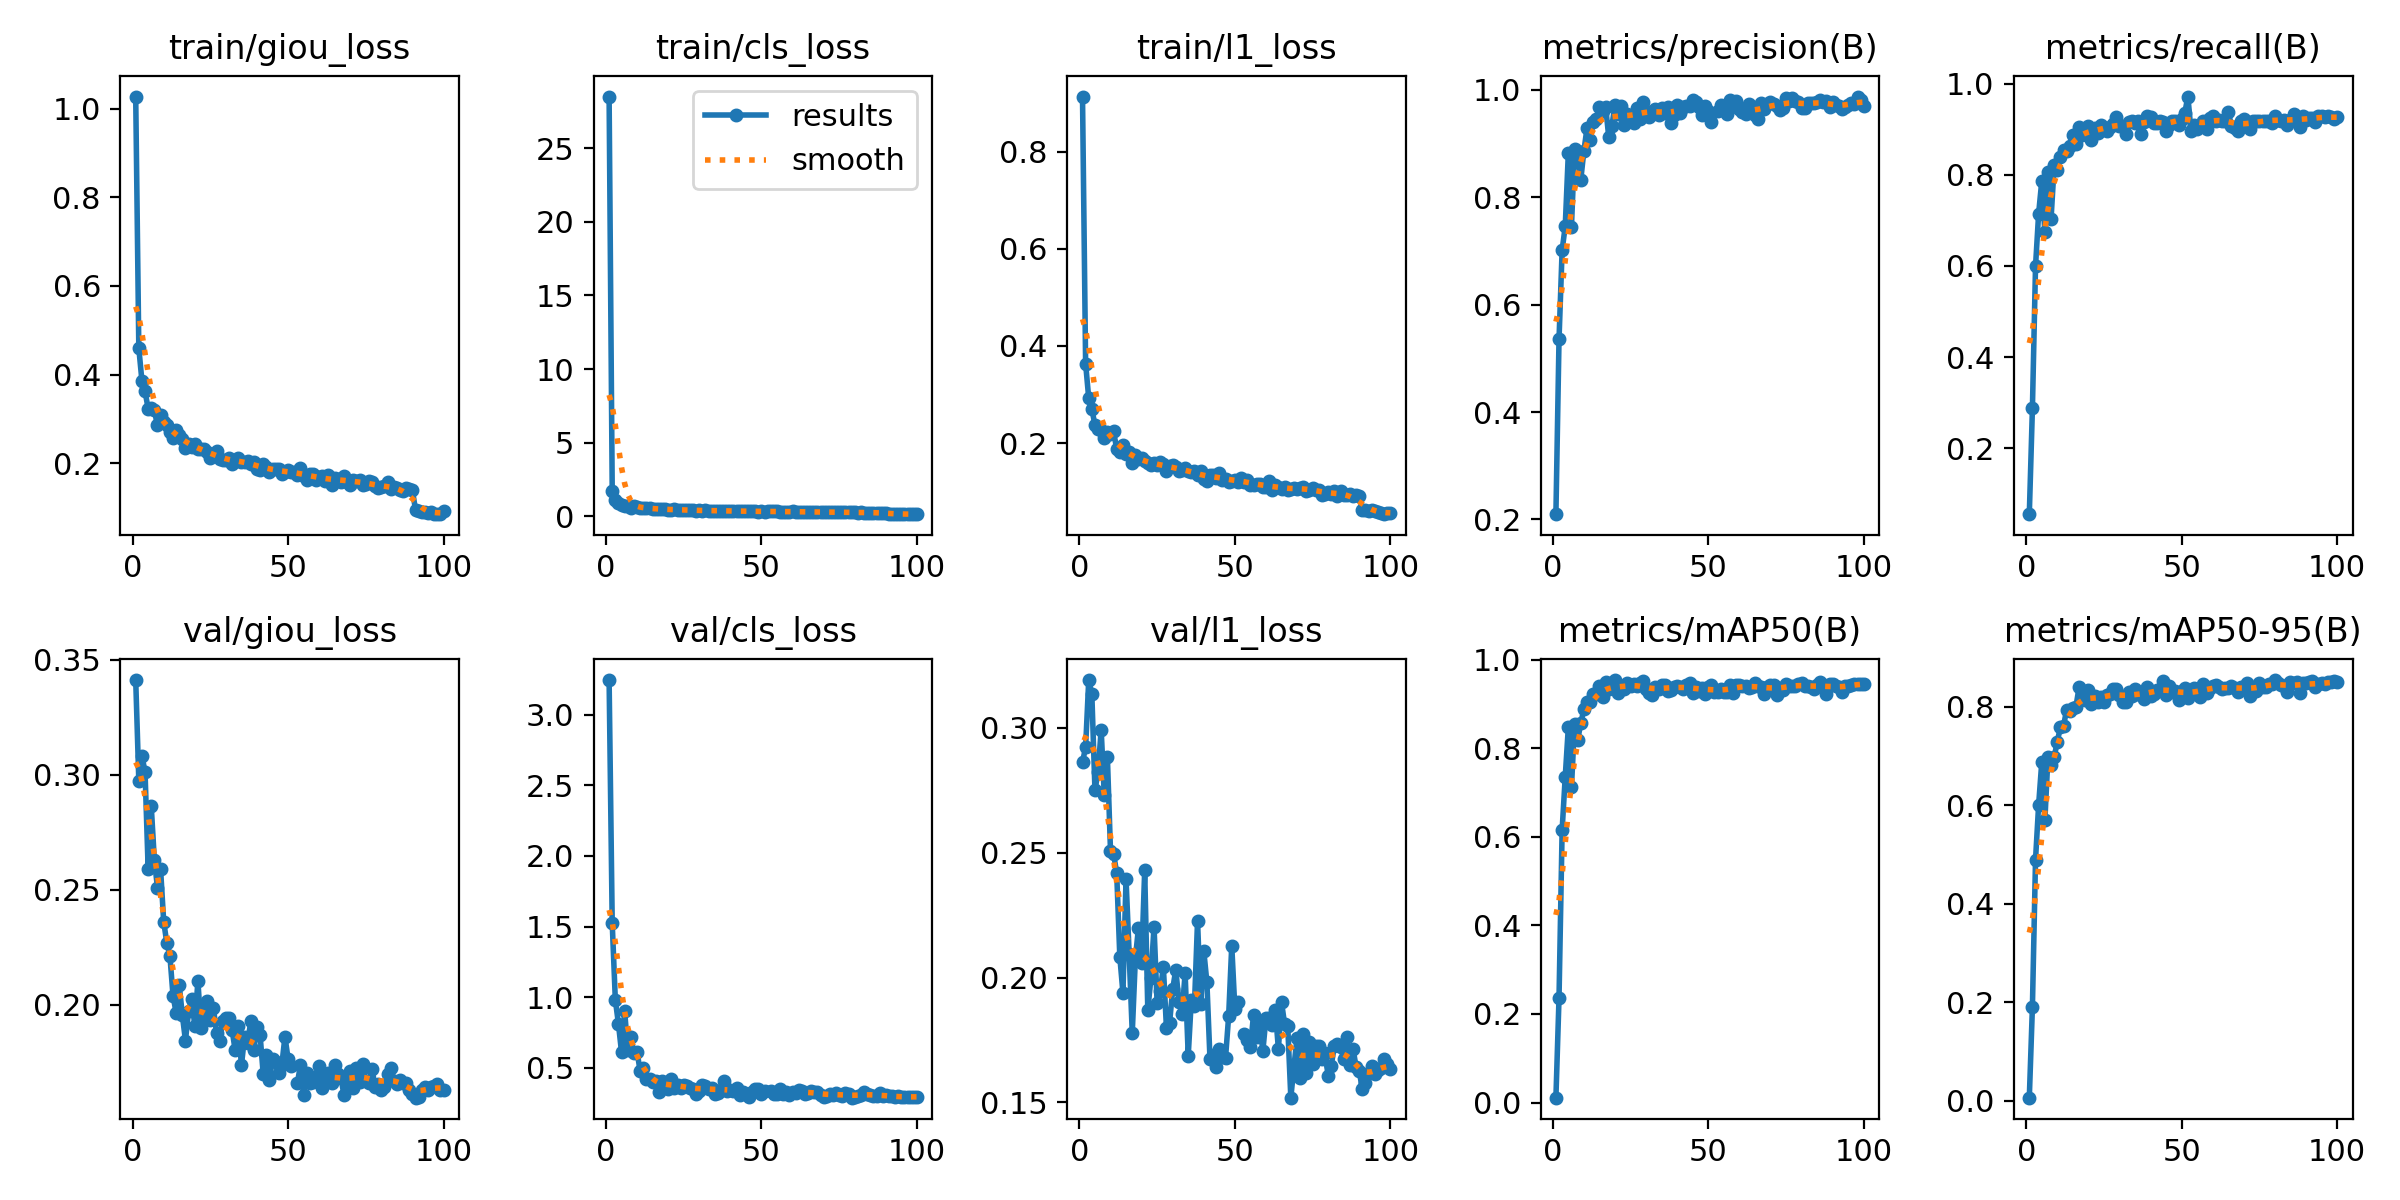

Data behind this chart, as committed beside it:
epoch, train/giou_loss, train/cls_loss, train/l1_loss, metrics/precision(B), metrics/recall(B), metrics/mAP50(B), metrics/mAP50-95(B), val/giou_loss, val/cls_loss, val/l1_loss, lr/pg0, lr/pg1, lr/pg2
1, 1.027, 28.51, 0.9131, 0.2099, 0.05541, 0.01113, 0.00665, 0.3411, 3.245, 0.2862, 0.000234, 0.000234, 0.000234
2, 0.4593, 1.751, 0.3635, 0.5352, 0.2883, 0.2363, 0.1913, 0.2973, 1.524, 0.2924, 0.0004673, 0.0004673, 0.0004673
3, 0.3857, 1.103, 0.2924, 0.7012, 0.5995, 0.615, 0.4901, 0.3081, 0.9814, 0.3192, 0.0006959, 0.0006959, 0.0006959
4, 0.362, 0.8738, 0.27, 0.746, 0.715, 0.7357, 0.6012, 0.3012, 0.8123, 0.3136, 0.0006928, 0.0006928, 0.0006928
5, 0.3233, 0.7772, 0.2376, 0.8826, 0.7859, 0.8478, 0.6872, 0.259, 0.6098, 0.2752, 0.0006857, 0.0006857, 0.0006857
6, 0.3243, 0.7127, 0.2293, 0.7449, 0.6747, 0.7116, 0.5694, 0.2862, 0.9005, 0.2822, 0.0006787, 0.0006787, 0.0006787
7, 0.3189, 0.675, 0.2263, 0.8893, 0.8053, 0.8551, 0.698, 0.2628, 0.6269, 0.2993, 0.0006716, 0.0006716, 0.0006716
8, 0.2853, 0.5913, 0.2111, 0.8772, 0.7042, 0.818, 0.6812, 0.2508, 0.7192, 0.2731, 0.0006645, 0.0006645, 0.0006645
9, 0.3088, 0.7106, 0.2235, 0.8323, 0.8205, 0.8565, 0.6979, 0.2589, 0.6052, 0.2884, 0.0006574, 0.0006574, 0.0006574
10, 0.2926, 0.6538, 0.2183, 0.8862, 0.8112, 0.888, 0.7296, 0.2361, 0.6115, 0.2508, 0.0006504, 0.0006504, 0.0006504
11, 0.287, 0.5824, 0.2242, 0.9284, 0.8401, 0.9042, 0.7586, 0.2269, 0.4756, 0.2496, 0.0006433, 0.0006433, 0.0006433
12, 0.2697, 0.5587, 0.1873, 0.9071, 0.8551, 0.9031, 0.7605, 0.2212, 0.4995, 0.2418, 0.0006362, 0.0006362, 0.0006362
13, 0.2563, 0.5691, 0.1815, 0.9408, 0.8518, 0.9212, 0.7947, 0.2039, 0.4199, 0.2083, 0.0006292, 0.0006292, 0.0006292
14, 0.2741, 0.5428, 0.1952, 0.945, 0.8634, 0.9222, 0.7921, 0.1965, 0.4231, 0.1939, 0.0006221, 0.0006221, 0.0006221
15, 0.2628, 0.5147, 0.1785, 0.967, 0.8884, 0.9405, 0.797, 0.2084, 0.3991, 0.2394, 0.000615, 0.000615, 0.000615
16, 0.255, 0.5235, 0.1822, 0.9607, 0.8685, 0.9156, 0.8006, 0.1954, 0.4063, 0.2096, 0.000608, 0.000608, 0.000608
17, 0.2351, 0.4802, 0.1587, 0.968, 0.9049, 0.9494, 0.8397, 0.1844, 0.3277, 0.1778, 0.0006009, 0.0006009, 0.0006009
18, 0.244, 0.4769, 0.1756, 0.9116, 0.8865, 0.9327, 0.817, 0.1972, 0.4038, 0.2077, 0.0005938, 0.0005938, 0.0005938
19, 0.2368, 0.4819, 0.1664, 0.9323, 0.8992, 0.939, 0.8149, 0.2024, 0.3962, 0.2199, 0.0005868, 0.0005868, 0.0005868
20, 0.2428, 0.449, 0.17, 0.9717, 0.9077, 0.9537, 0.834, 0.1909, 0.3523, 0.2058, 0.0005797, 0.0005797, 0.0005797
21, 0.231, 0.4589, 0.1625, 0.9543, 0.8763, 0.9247, 0.8067, 0.2103, 0.422, 0.243, 0.0005726, 0.0005726, 0.0005726
22, 0.2322, 0.478, 0.1583, 0.9695, 0.9038, 0.9397, 0.8219, 0.1897, 0.3553, 0.1869, 0.0005656, 0.0005656, 0.0005656
23, 0.2313, 0.4506, 0.1543, 0.9336, 0.8922, 0.9328, 0.809, 0.1973, 0.3801, 0.1998, 0.0005585, 0.0005585, 0.0005585
24, 0.225, 0.4339, 0.1593, 0.9544, 0.9086, 0.9471, 0.8196, 0.2016, 0.3603, 0.2204, 0.0005514, 0.0005514, 0.0005514
25, 0.2126, 0.445, 0.1552, 0.9496, 0.9017, 0.9401, 0.8106, 0.1934, 0.382, 0.1897, 0.0005443, 0.0005443, 0.0005443
26, 0.2215, 0.4358, 0.1615, 0.9379, 0.8951, 0.9443, 0.8245, 0.1984, 0.3687, 0.1945, 0.0005373, 0.0005373, 0.0005373
27, 0.228, 0.4072, 0.1564, 0.9658, 0.9041, 0.9397, 0.8263, 0.1877, 0.3577, 0.2043, 0.0005302, 0.0005302, 0.0005302
28, 0.2088, 0.4143, 0.1432, 0.9462, 0.911, 0.9476, 0.8367, 0.1843, 0.3505, 0.1798, 0.0005232, 0.0005232, 0.0005232
29, 0.2078, 0.392, 0.1521, 0.9771, 0.9271, 0.952, 0.8362, 0.1929, 0.3172, 0.1818, 0.0005161, 0.0005161, 0.0005161
30, 0.2072, 0.4053, 0.1559, 0.9597, 0.9064, 0.9344, 0.8241, 0.1942, 0.337, 0.1953, 0.000509, 0.000509, 0.000509
31, 0.2121, 0.3879, 0.1503, 0.9495, 0.907, 0.9235, 0.8096, 0.194, 0.3824, 0.2032, 0.0005019, 0.0005019, 0.0005019
32, 0.1973, 0.4034, 0.1417, 0.9594, 0.8902, 0.9198, 0.8108, 0.1889, 0.3746, 0.1904, 0.0004949, 0.0004949, 0.0004949
33, 0.2051, 0.3944, 0.1442, 0.9647, 0.9151, 0.9379, 0.8297, 0.1801, 0.3541, 0.1853, 0.0004878, 0.0004878, 0.0004878
34, 0.212, 0.3823, 0.1483, 0.953, 0.9173, 0.9324, 0.8215, 0.1908, 0.3564, 0.2017, 0.0004807, 0.0004807, 0.0004807
35, 0.2018, 0.3966, 0.1426, 0.9657, 0.9147, 0.9423, 0.8366, 0.1736, 0.3122, 0.1686, 0.0004737, 0.0004737, 0.0004737
36, 0.2016, 0.368, 0.14, 0.9565, 0.9172, 0.9424, 0.8253, 0.186, 0.3244, 0.1911, 0.0004666, 0.0004666, 0.0004666
37, 0.2041, 0.3845, 0.1427, 0.9673, 0.8906, 0.9301, 0.8248, 0.1834, 0.3422, 0.1888, 0.0004595, 0.0004595, 0.0004595
38, 0.1974, 0.3789, 0.1354, 0.9374, 0.9153, 0.9304, 0.8156, 0.1927, 0.4041, 0.2228, 0.0004525, 0.0004525, 0.0004525
39, 0.2024, 0.3707, 0.1423, 0.9522, 0.929, 0.9389, 0.8396, 0.1803, 0.3375, 0.1893, 0.0004454, 0.0004454, 0.0004454
40, 0.1878, 0.3543, 0.1252, 0.9709, 0.927, 0.94, 0.8223, 0.1904, 0.3405, 0.2107, 0.0004383, 0.0004383, 0.0004383
41, 0.1847, 0.362, 0.1223, 0.9566, 0.9141, 0.938, 0.8265, 0.1868, 0.3338, 0.1981, 0.0004313, 0.0004313, 0.0004313
42, 0.1976, 0.3752, 0.1346, 0.9672, 0.9127, 0.9328, 0.8346, 0.17, 0.3579, 0.1673, 0.0004242, 0.0004242, 0.0004242
43, 0.1905, 0.3407, 0.1335, 0.9699, 0.9174, 0.9425, 0.8351, 0.1781, 0.3074, 0.1688, 0.0004171, 0.0004171, 0.0004171
44, 0.1806, 0.3407, 0.1291, 0.969, 0.9157, 0.9475, 0.8525, 0.1672, 0.3271, 0.1641, 0.0004101, 0.0004101, 0.0004101
45, 0.1874, 0.3602, 0.1385, 0.9809, 0.8965, 0.9237, 0.8251, 0.1764, 0.3163, 0.1714, 0.000403, 0.000403, 0.000403
46, 0.1864, 0.3667, 0.125, 0.9763, 0.9086, 0.938, 0.8424, 0.1752, 0.2913, 0.1683, 0.0003959, 0.0003959, 0.0003959
47, 0.1864, 0.3419, 0.1262, 0.9685, 0.9177, 0.9298, 0.8313, 0.1704, 0.3289, 0.1678, 0.0003888, 0.0003888, 0.0003888
48, 0.1748, 0.3503, 0.1201, 0.9534, 0.9189, 0.9363, 0.833, 0.1739, 0.3542, 0.1845, 0.0003818, 0.0003818, 0.0003818
49, 0.18, 0.3274, 0.1225, 0.969, 0.9099, 0.9214, 0.8139, 0.186, 0.3536, 0.2127, 0.0003747, 0.0003747, 0.0003747
50, 0.1844, 0.3352, 0.1252, 0.9609, 0.9217, 0.9377, 0.8333, 0.1765, 0.3162, 0.1876, 0.0003676, 0.0003676, 0.0003676
51, 0.179, 0.3108, 0.1196, 0.9399, 0.9359, 0.9435, 0.8379, 0.1734, 0.3356, 0.1902, 0.0003606, 0.0003606, 0.0003606
52, 0.1802, 0.3354, 0.1278, nan, 0.9718, 0.9267, 0.8191, nan, nan, nan, 0.0003535, 0.0003535, 0.0003535
53, 0.1732, 0.3349, 0.121, 0.9597, 0.897, 0.9256, 0.8267, 0.1659, 0.3338, 0.1773, 0.0003464, 0.0003464, 0.0003464
54, 0.1895, 0.3437, 0.1246, 0.9722, 0.9104, 0.9329, 0.838, 0.1739, 0.3134, 0.175, 0.0003394, 0.0003394, 0.0003394
55, 0.1714, 0.3348, 0.1134, 0.9619, 0.9016, 0.9265, 0.8286, 0.1608, 0.3139, 0.172, 0.0003323, 0.0003323, 0.0003323
56, 0.1624, 0.3077, 0.113, 0.9545, 0.9069, 0.9261, 0.82, 0.1704, 0.3509, 0.185, 0.0003252, 0.0003252, 0.0003252
57, 0.1758, 0.3283, 0.1169, 0.9805, 0.9188, 0.9416, 0.8462, 0.1658, 0.3165, 0.1761, 0.0003182, 0.0003182, 0.0003182
58, 0.1763, 0.3145, 0.1154, 0.9745, 0.9004, 0.9252, 0.8275, 0.1664, 0.328, 0.1814, 0.0003111, 0.0003111, 0.0003111
59, 0.1616, 0.3093, 0.1107, 0.9788, 0.9253, 0.9431, 0.8393, 0.1685, 0.3054, 0.1705, 0.000304, 0.000304, 0.000304
60, 0.1694, 0.331, 0.1096, 0.9641, 0.93, 0.9417, 0.8414, 0.1732, 0.3297, 0.1838, 0.0002969, 0.0002969, 0.0002969
... 40 more rows
